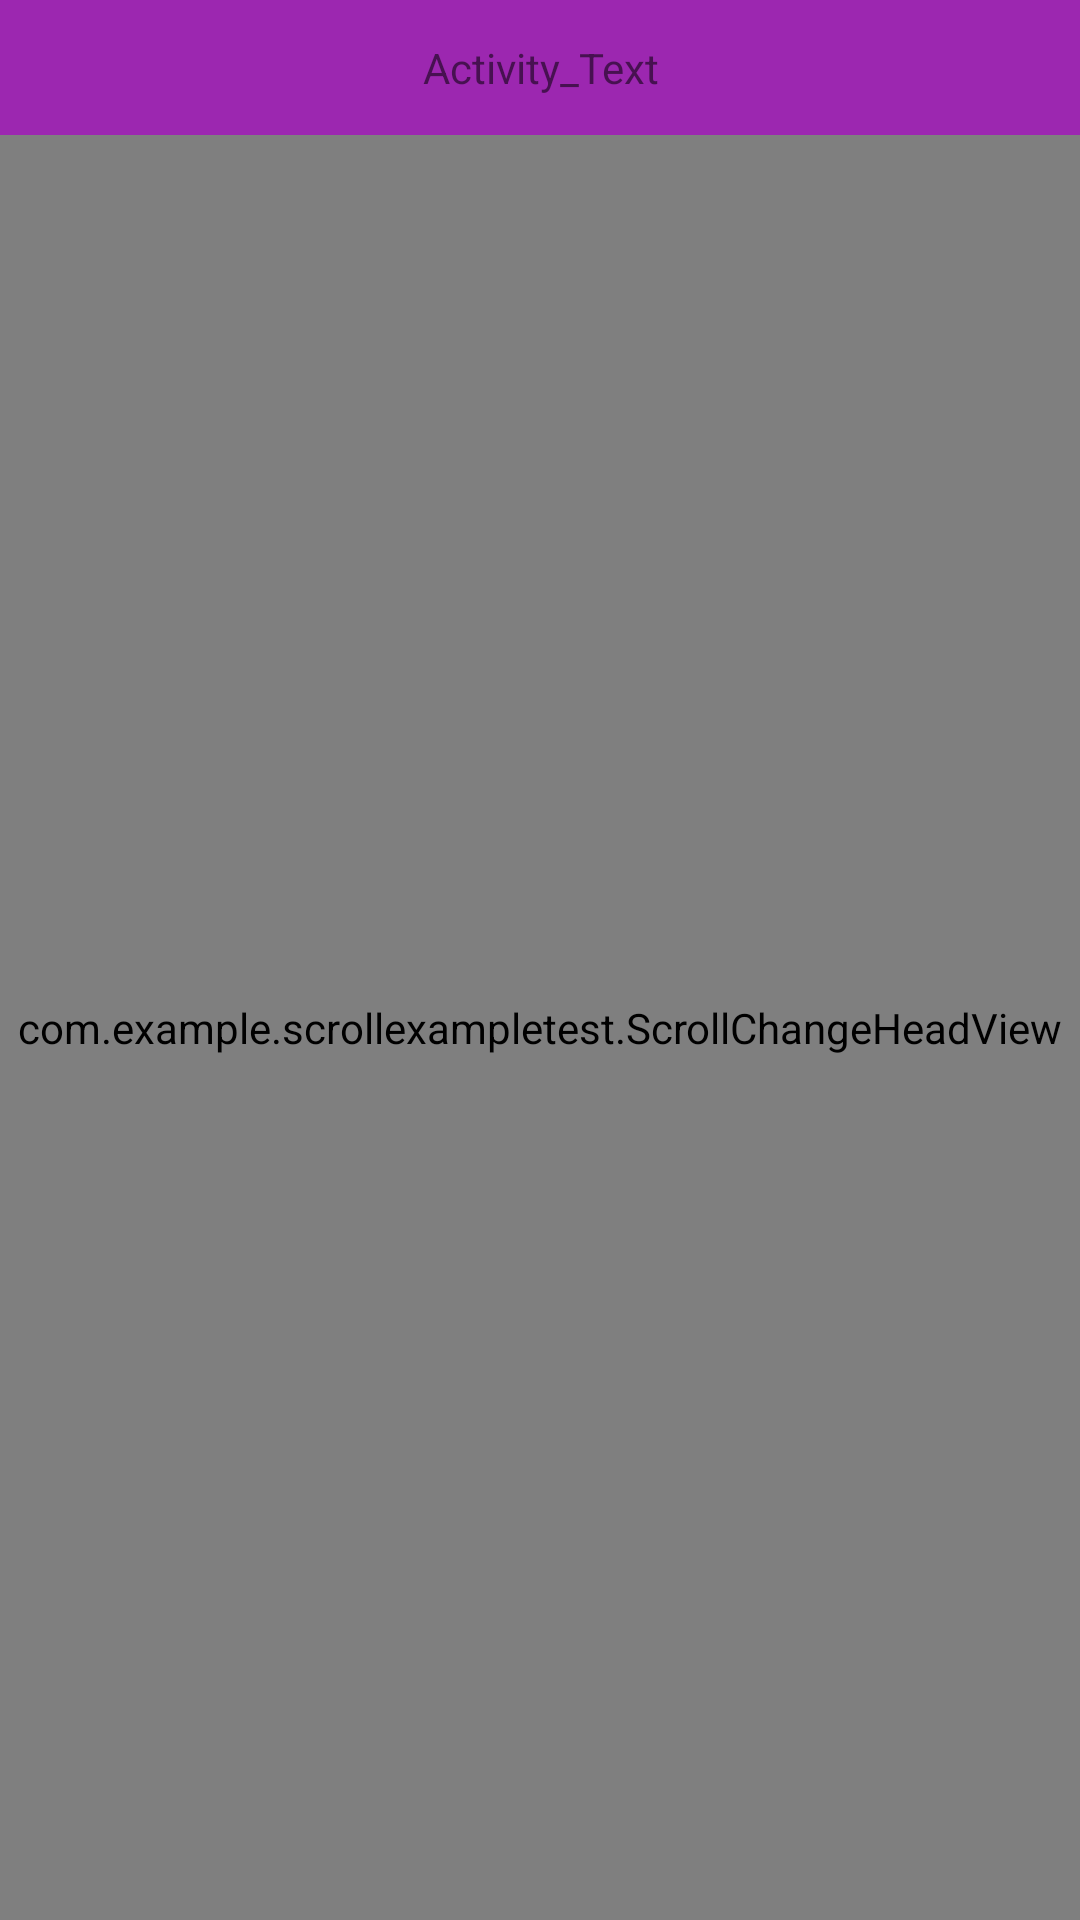

Produce the Android XML layout that renders to this screen, including the resource entries it uses.
<!-- AndroidManifest.xml: application theme Theme.ScrollExampleTest -->
<!-- res/layout/activity_main.xml -->
<?xml version="1.0" encoding="utf-8"?>
<LinearLayout xmlns:android="http://schemas.android.com/apk/res/android"
    xmlns:app="http://schemas.android.com/apk/res-auto"
    xmlns:tools="http://schemas.android.com/tools"
    android:layout_width="match_parent"
    android:layout_height="match_parent"
    android:orientation="vertical"
    tools:context=".MainActivity">

    <LinearLayout
        android:id="@+id/topBar"
        android:layout_width="match_parent"
        android:layout_height="45dp"
        android:background="#9C27B0"
        android:gravity="center"
        android:orientation="vertical">

        <TextView
            android:layout_width="match_parent"
            android:layout_height="wrap_content"
            android:gravity="center"
            android:text="Activity_Text" />
    </LinearLayout>

    <com.example.scrollexampletest.ScrollChangeHeadView
        android:id="@+id/scroll_change_head_view"
        android:layout_width="match_parent"
        android:layout_height="match_parent"></com.example.scrollexampletest.ScrollChangeHeadView>


</LinearLayout>
<!-- resources referenced by this layout -->
<resources>
  <style name="Theme.ScrollExampleTest" parent="Theme.MaterialComponents.DayNight.DarkActionBar">
          
          <item name="colorPrimary">@color/purple_500</item>
          <item name="colorPrimaryVariant">@color/purple_700</item>
          <item name="colorOnPrimary">@color/white</item>
          
          <item name="colorSecondary">@color/teal_200</item>
          <item name="colorSecondaryVariant">@color/teal_700</item>
          <item name="colorOnSecondary">@color/black</item>
          
          <item name="android:statusBarColor">?attr/colorPrimaryVariant</item>
          
      </style>
  <!-- not gathered from this repository: default colours our renderer supplied (Android Studio template values) -->
  <color name="purple_500">#FF6200EE</color>
  <color name="purple_700">#FF3700B3</color>
  <color name="teal_200">#FF03DAC5</color>
  <color name="teal_700">#FF018786</color>
  <color name="black">#FF000000</color>
  <color name="white">#FFFFFFFF</color>
</resources>
